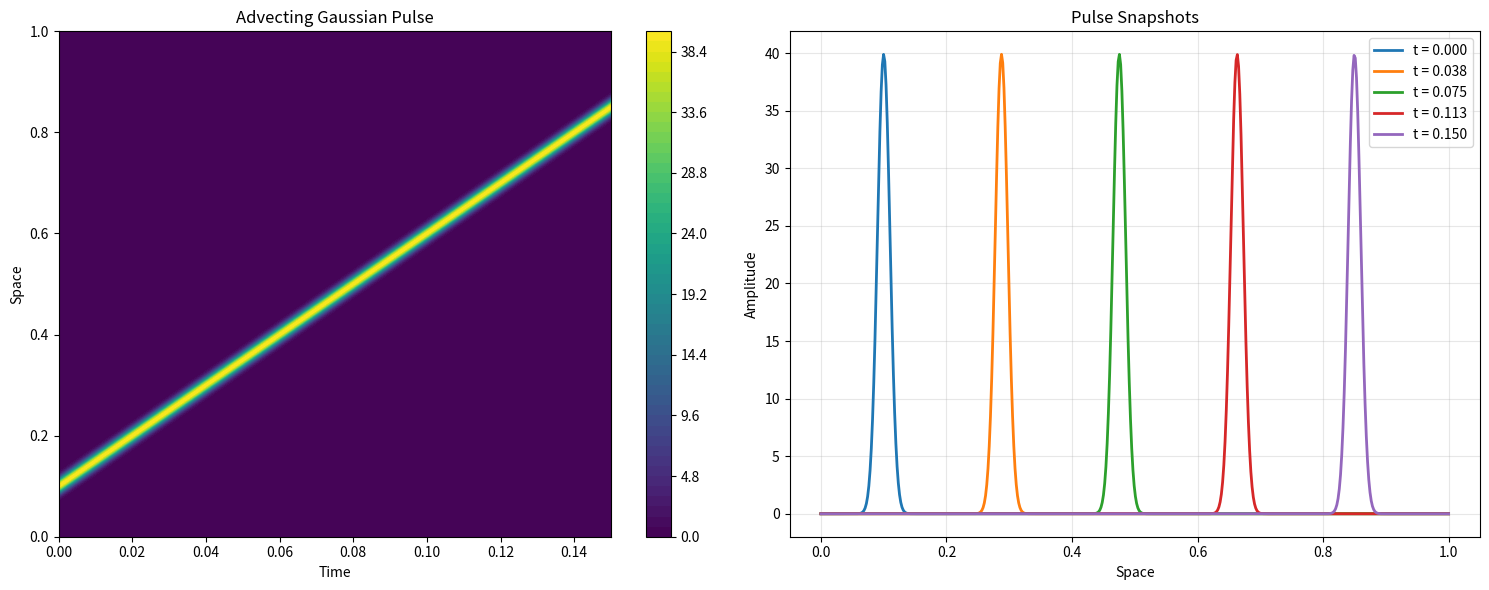

Write Python code to recreate this figure.
import numpy as np
import matplotlib.pyplot as plt

def gaussian_pulse(x: np.ndarray, pulse_width: float = 2.0e-4, 
                   pulse_shift: float = 1.0e-1) -> np.ndarray:
    """
    Generate a Gaussian pulse.
    
    Parameters:
    -----------
    x : np.ndarray
        Spatial coordinates
    pulse_width : float
        Width parameter of the Gaussian pulse
    pulse_shift : float
        Initial position of the pulse center
        
    Returns:
    --------
    np.ndarray
        Gaussian pulse values at positions x
    """
    return (1 / np.sqrt(pulse_width * np.pi) * 
            np.exp(-((x - pulse_shift)**2) / pulse_width))


def generate_advecting_pulse(
    pulse_width: float = 2.0e-4,
    pulse_shift: float = 1.0e-1,
    speed: float = 10.0,
    final_time: float = 0.1,
    n_time_samples: int = 2000,
    n_space_samples: int = 4096,
    x_min: float = 0.0,
    x_max: float = 1.0
) -> tuple[np.ndarray, np.ndarray, np.ndarray]:
    """
    Generate data for an advecting Gaussian pulse.
    
    Parameters:
    -----------
    pulse_width : float
        Width parameter of the Gaussian pulse
    pulse_shift : float
        Initial position of the pulse center
    speed : float
        Advection speed of the pulse
    final_time : float
        Final simulation time
    n_time_samples : int
        Number of time samples
    n_space_samples : int
        Number of spatial grid points
    x_min, x_max : float
        Spatial domain bounds
        
    Returns:
    --------
    tuple
        (data_matrix, x_grid, t_grid) where:
        - data_matrix: (n_space_samples, n_time_samples) array
        - x_grid: spatial coordinates
        - t_grid: time coordinates
    """
    # Create spatial and temporal grids
    x = np.linspace(x_min, x_max, n_space_samples, dtype=np.float64)
    t = np.linspace(0, final_time, n_time_samples, dtype=np.float64)
    
    # Initialize data matrix
    data_matrix = np.zeros((n_space_samples, n_time_samples), dtype=np.float64)
    
    # Generate pulse at each time step
    for i, ti in enumerate(t):
        # Pulse position at time ti
        pulse_position = pulse_shift + speed * ti
        
        # Handle periodic boundary conditions (optional)
        # Uncomment if you want the pulse to wrap around
        # pulse_position = pulse_position % (x_max - x_min)
        
        # Generate pulse at current time
        data_matrix[:, i] = gaussian_pulse(x, pulse_width, pulse_position)
    
    return data_matrix, x, t


def generate_advecting_pulse_periodic(
    pulse_width: float = 2.0e-4,
    pulse_shift: float = 1.0e-1,
    speed: float = 10.0,
    final_time: float = 0.1,
    n_time_samples: int = 2000,
    n_space_samples: int = 4096,
    x_min: float = 0.0,
    x_max: float = 1.0
) -> tuple[np.ndarray, np.ndarray, np.ndarray]:
    """
    Generate advecting pulse with periodic boundary conditions.
    """
    x = np.linspace(x_min, x_max, n_space_samples, dtype=np.float64)
    t = np.linspace(0, final_time, n_time_samples, dtype=np.float64)
    
    data_matrix = np.zeros((n_space_samples, n_time_samples), dtype=np.float64)
    domain_length = x_max - x_min
    
    for i, ti in enumerate(t):
        # Pulse position with periodic wrapping
        pulse_position = (pulse_shift + speed * ti) % domain_length
        data_matrix[:, i] = gaussian_pulse(x, pulse_width, pulse_position)
    
    return data_matrix, x, t


if __name__ == "__main__":
    # Example usage
    print("Generating advecting pulse data...")
    
    # Generate data
    data, x_grid, t_grid = generate_advecting_pulse(
        pulse_width=2.0e-4,
        pulse_shift=0.1,
        speed=5.0,
        final_time=0.15,
        n_time_samples=1000,
        n_space_samples=512
    )
    
    print(f"Data shape: {data.shape}")
    print(f"Spatial domain: [{x_grid[0]:.3f}, {x_grid[-1]:.3f}]")
    print(f"Time domain: [{t_grid[0]:.3f}, {t_grid[-1]:.3f}]")
    
    # Create visualization
    fig, (ax1, ax2) = plt.subplots(1, 2, figsize=(15, 6))
    
    # Plot 3D surface
    T, X = np.meshgrid(t_grid, x_grid)
    surf = ax1.contourf(T, X, data, levels=50, cmap='viridis')
    ax1.set_xlabel('Time')
    ax1.set_ylabel('Space')
    ax1.set_title('Advecting Gaussian Pulse')
    plt.colorbar(surf, ax=ax1)
    
    # Plot snapshots at different times
    time_indices = [0, len(t_grid)//4, len(t_grid)//2, 3*len(t_grid)//4, -1]
    for idx in time_indices:
        ax2.plot(x_grid, data[:, idx], 
                label=f't = {t_grid[idx]:.3f}', linewidth=2)
    
    ax2.set_xlabel('Space')
    ax2.set_ylabel('Amplitude')
    ax2.set_title('Pulse Snapshots')
    ax2.legend()
    ax2.grid(True, alpha=0.3)
    
    plt.tight_layout()
    plt.show()
    
    # Save data if needed
    # np.savez('advecting_pulse_data.npz', 
    #          data=data, x=x_grid, t=t_grid)
